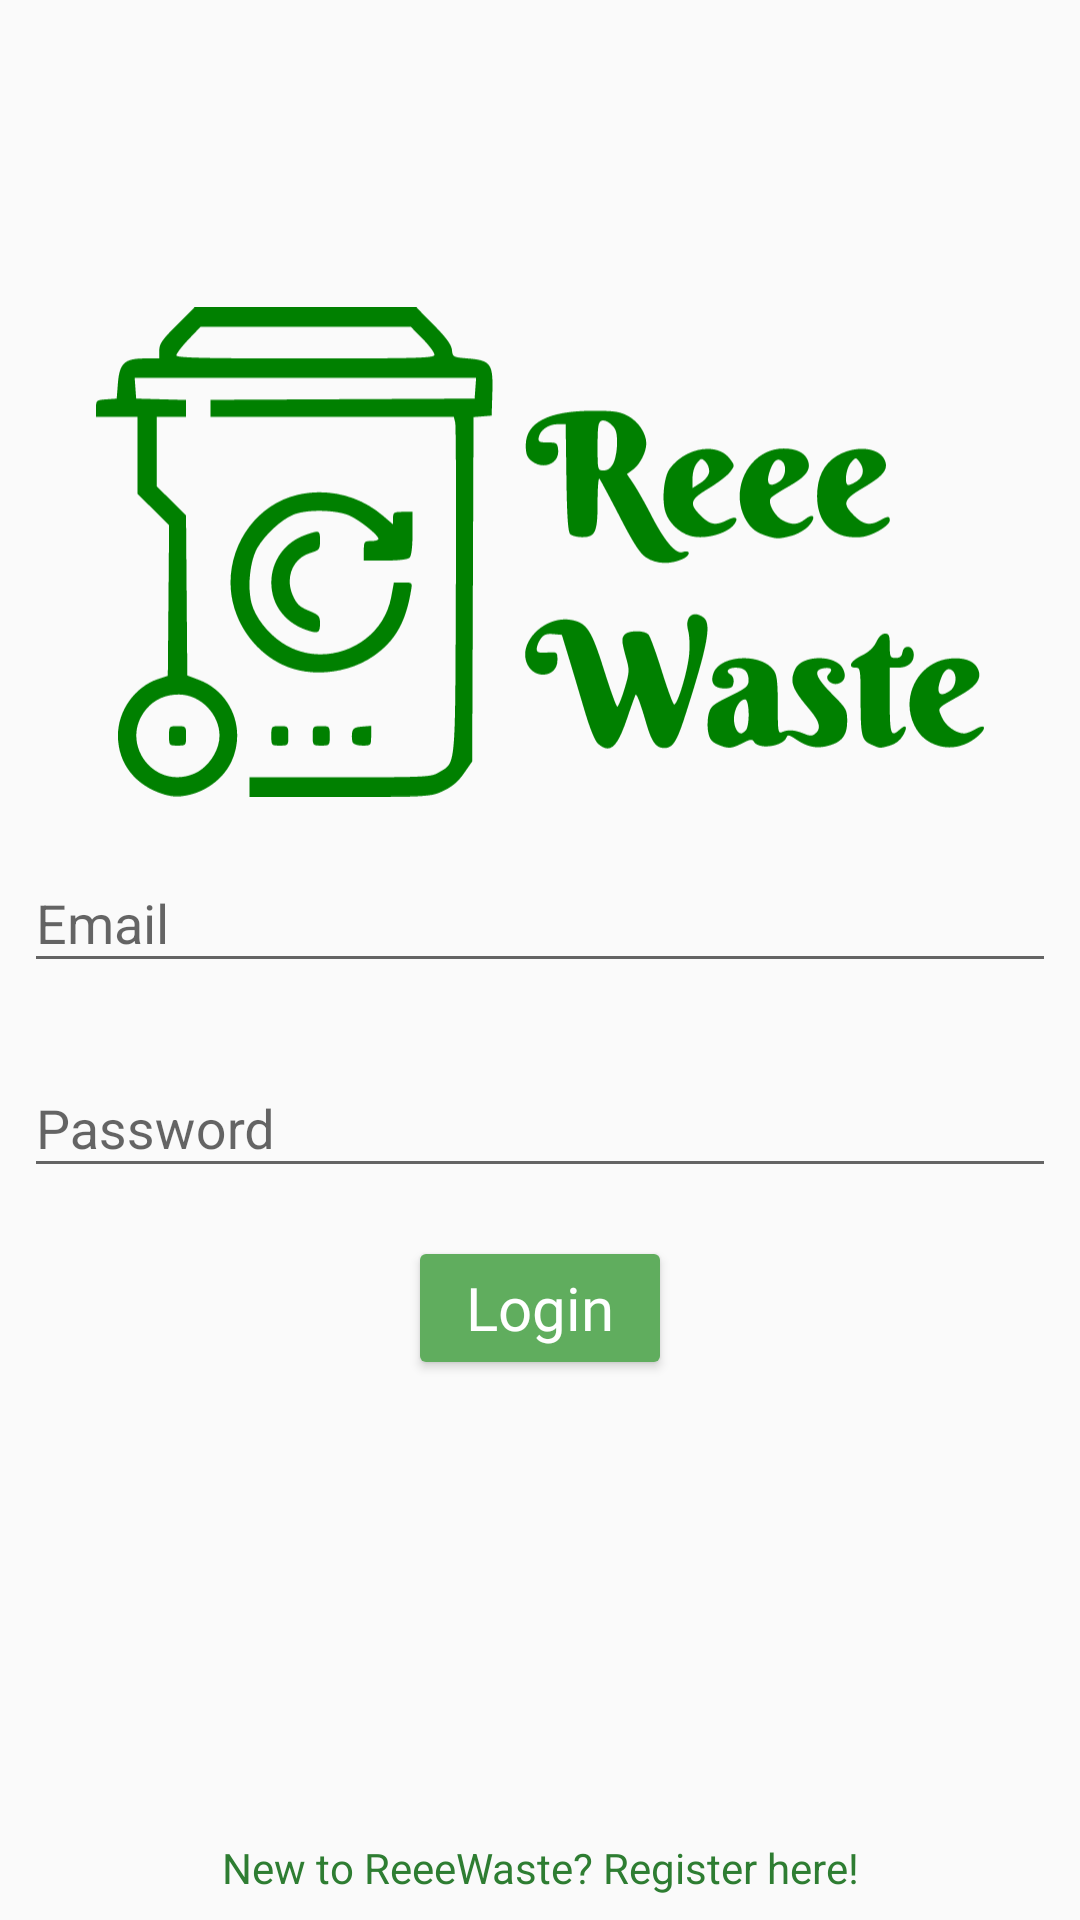

This screen was rendered from an Android layout file. Write that file and the resources it references.
<!-- AndroidManifest.xml: application theme AppTheme -->
<!-- res/layout/fragment_login.xml -->
<?xml version="1.0" encoding="utf-8"?>
<androidx.constraintlayout.widget.ConstraintLayout xmlns:android="http://schemas.android.com/apk/res/android"
                                                   xmlns:tools="http://schemas.android.com/tools"
                                                   xmlns:app="http://schemas.android.com/apk/res-auto"
                                                   android:layout_width="match_parent"
                                                   android:layout_height="match_parent"
                                                   tools:context=".ui.login.LoginFragment">
    <ImageView
            android:src="@drawable/ic_app_logo"
            android:layout_width="0dp"
            android:layout_height="0dp"
            android:id="@+id/imageView" app:layout_constraintStart_toStartOf="parent"
            app:layout_constraintEnd_toEndOf="parent" app:layout_constraintTop_toTopOf="parent"
            android:layout_marginTop="8dp" android:layout_marginStart="32dp" android:layout_marginEnd="32dp"
            app:layout_constraintDimensionRatio="l,16:9" app:layout_constraintBottom_toTopOf="@+id/textInputLayout2"
            app:layout_constraintVertical_chainStyle="packed" app:layout_constraintVertical_bias="0.35000002"/>

    <com.google.android.material.textfield.TextInputLayout
            android:layout_width="match_parent"
            android:layout_height="wrap_content" app:layout_constraintTop_toBottomOf="@id/imageView"
            android:id="@+id/textInputLayout2" app:layout_constraintBottom_toTopOf="@+id/textInputLayout"
            app:layout_constraintVertical_chainStyle="packed" app:layout_constraintStart_toStartOf="parent"
            app:layout_constraintEnd_toEndOf="parent" android:layout_marginStart="8dp" android:layout_marginTop="8dp"
            android:layout_marginEnd="8dp" android:layout_marginBottom="8dp">
        <com.google.android.material.textfield.TextInputEditText
                android:layout_width="match_parent"
                android:layout_height="wrap_content"
                android:hint="Email" android:id="@+id/edittextLoginId"/>
    </com.google.android.material.textfield.TextInputLayout>
    <com.google.android.material.textfield.TextInputLayout
            android:layout_width="match_parent"
            android:layout_height="wrap_content"
            android:id="@+id/textInputLayout"
            app:layout_constraintTop_toBottomOf="@+id/textInputLayout2"
            app:layout_constraintBottom_toTopOf="@+id/buttonLoginLogin"
            app:layout_constraintVertical_chainStyle="packed" app:layout_constraintEnd_toEndOf="parent"
            app:layout_constraintStart_toStartOf="parent" android:layout_marginStart="8dp"
            android:layout_marginEnd="8dp" android:layout_marginTop="8dp" android:layout_marginBottom="8dp">
        <com.google.android.material.textfield.TextInputEditText
                android:layout_width="match_parent"
                android:layout_height="wrap_content"
                android:hint="Password" android:id="@+id/edittextLoginPassword" android:inputType="textPassword"/>
    </com.google.android.material.textfield.TextInputLayout>
    <Button
            android:text="@string/login"
            android:layout_width="wrap_content"
            android:layout_height="wrap_content"
            android:id="@+id/buttonLoginLogin"
            style="@style/AccentButton"
            app:layout_constraintBottom_toBottomOf="parent" app:layout_constraintTop_toBottomOf="@+id/textInputLayout"
            app:layout_constraintVertical_chainStyle="packed"
            app:layout_constraintStart_toStartOf="parent" app:layout_constraintEnd_toEndOf="parent"/>
    <TextView
            android:text="New to ReeeWaste? Register here!"
            android:layout_width="wrap_content"
            android:layout_height="wrap_content"
            android:id="@+id/textviewLoginRegister" app:layout_constraintStart_toStartOf="parent"
            app:layout_constraintEnd_toEndOf="parent"
            app:layout_constraintBottom_toBottomOf="parent"
            android:textColor="@color/colorPrimary"
            android:textAllCaps="false" android:layout_marginBottom="8dp"
            android:layout_marginStart="8dp" android:layout_marginEnd="8dp"/>
    <ProgressBar
            style="?android:attr/progressBarStyle"
            android:layout_width="wrap_content"
            android:layout_height="wrap_content"
            android:id="@+id/progressLoginLoading"
            app:layout_constraintTop_toBottomOf="@+id/textInputLayout" app:layout_constraintEnd_toEndOf="parent"
            app:layout_constraintStart_toStartOf="parent" android:layout_marginTop="8dp"
            android:layout_marginStart="8dp" android:layout_marginEnd="8dp" android:visibility="invisible"/>
</androidx.constraintlayout.widget.ConstraintLayout>
<!-- resources referenced by this layout -->
<resources>
  <color name="colorPrimary">#2E7D32</color>
  <!-- drawable ic_app_logo: vector/xml drawable (drawable, 9102 chars, omitted) -->
  <string name="login">Login</string>
  <style name="AccentButton" parent="@style/Widget.AppCompat.Button.Colored">
          <item name="android:textSize">@dimen/accent_button_text</item>
          <item name="android:textAllCaps">false</item>
          <item name="android:layout_marginStart">@dimen/generic_margin</item>
          <item name="android:layout_marginEnd">@dimen/generic_margin</item>
          <item name="android:layout_marginTop">@dimen/generic_margin</item>
          <item name="android:layout_marginBottom">@dimen/generic_margin</item>
          <item name="android:fontFamily">@font/berkshire_swash</item>
      </style>
  <style name="AppTheme" parent="Theme.AppCompat.Light.NoActionBar">
          
          <item name="colorPrimary">@color/colorPrimary</item>
          <item name="colorPrimaryDark">@color/colorPrimaryDark</item>
          <item name="colorAccent">@color/colorAccent</item>
      </style>
  <dimen name="accent_button_text">20sp</dimen>
  <dimen name="generic_margin">8dp</dimen>
  <color name="colorPrimaryDark">#005005</color>
  <color name="colorAccent">#60AD5E</color>
</resources>
